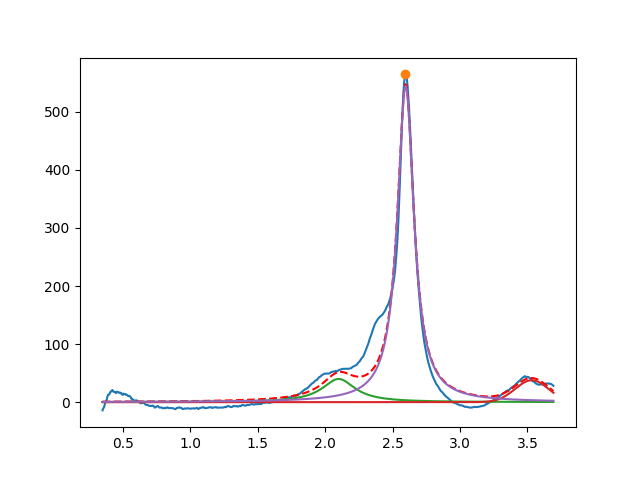

Values plotted in this chart, from the file beside it:
2.099999999999999645e+00, 3.999999999999999289e+01, 2.999999999999999334e-01, 7.378424534230503036e-28
3.532667341132957439e+00, 3.777861692936254912e+01, 2.905810493974854136e-01, 9.999999999999998890e-01
2.596998348091508202e+00, 5.442310803177258549e+02, 1.487450056390885456e-01, 1.062368930338219385e-28
